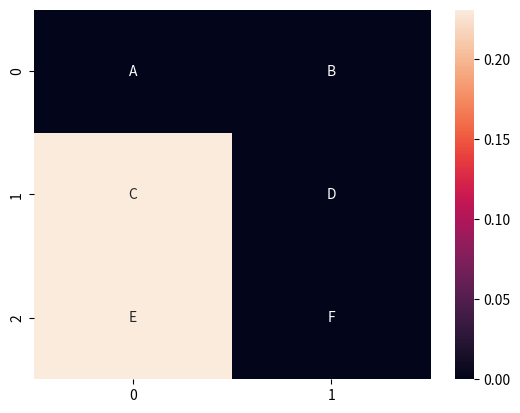

The script that saved this image:
import numpy as np
import matplotlib.pyplot as plt
import seaborn as sns


data = np.array([[0.000000,0.000000],[+0.231049,0.000000],[+0.231049,0.000000]])
labels = np.array([['A','B'],['C','D'],['E','F']])
fig, ax = plt.subplots()
ax = sns.heatmap(data, annot = labels, fmt = '')
